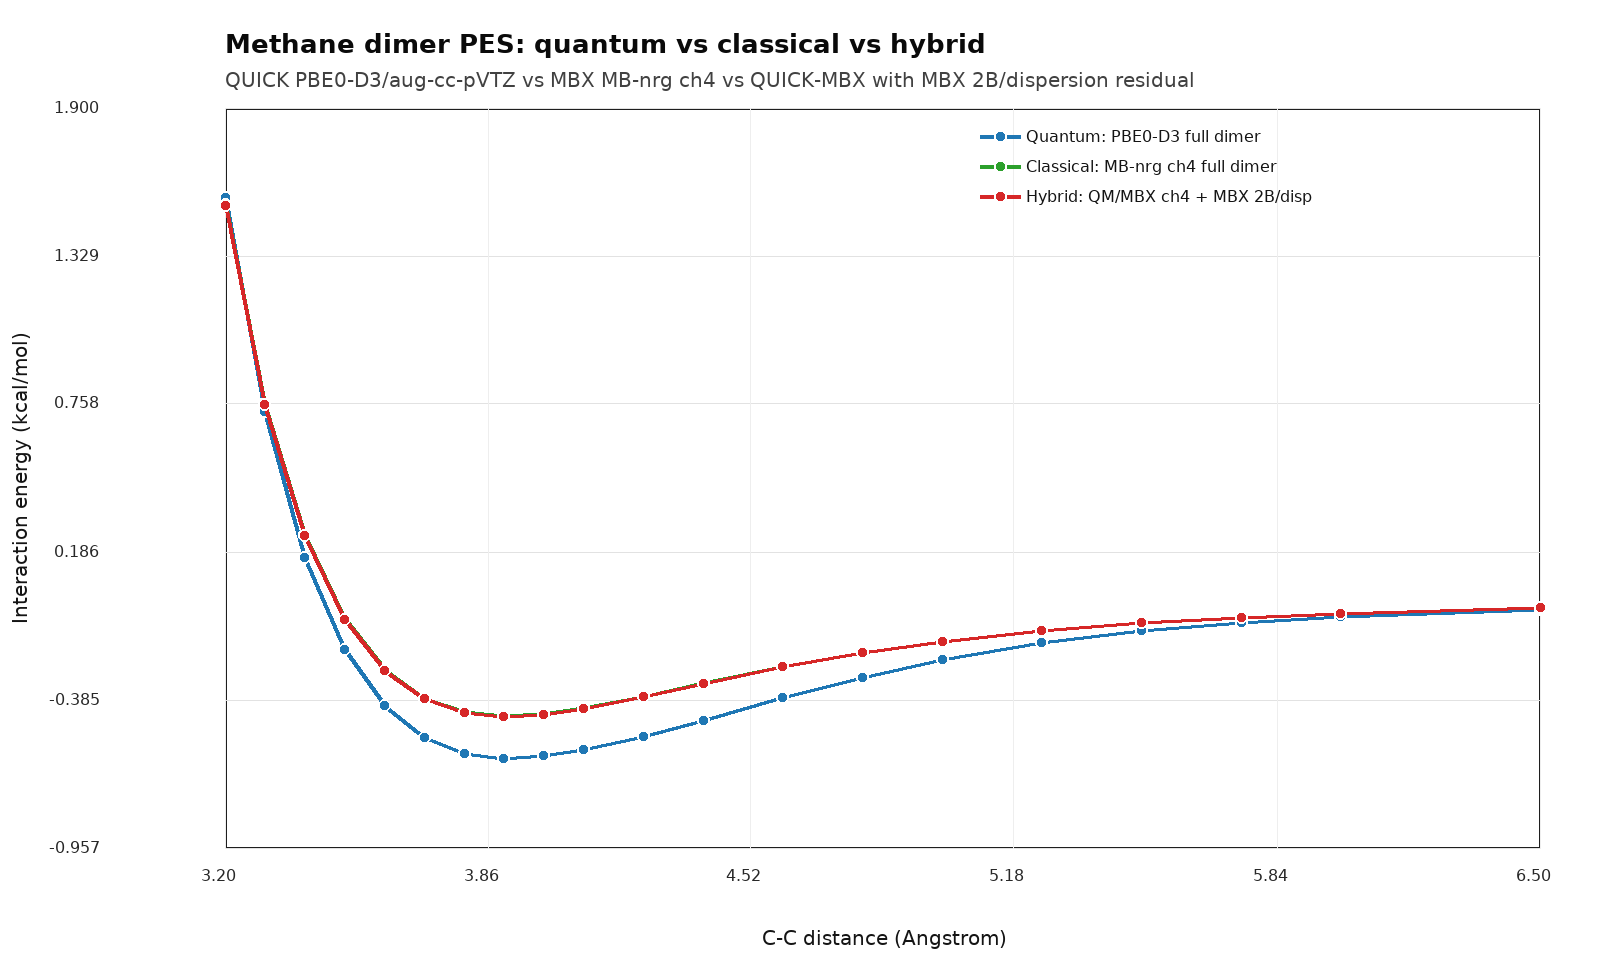

The data file committed next to this chart (first rows):
distance_ang, pbe0_d3_kcal, mbnrg_kcal, hybrid_ab_raw_kcal, mbnrg_sr_disp_cross_kcal, hybrid_ab_sr_disp_corrected_kcal, qm_dimer_au, qm_a_iso_au, qm_b_iso_au, hybrid_ab_au, mbnrg_total_kcal
3.2, 1.554, 1.527, -0.08796, 1.611, 1.523, -80.95, -40.48, -40.48, -40.48, 1.554
3.3, 0.727, 0.7588, -0.07066, 0.8263, 0.7556, -80.95, -40.48, -40.48, -40.48, 0.7854
3.4, 0.1631, 0.2519, -0.05755, 0.307, 0.2495, -80.95, -40.48, -40.48, -40.48, 0.2786
3.5, -0.19, -0.07149, -0.04741, -0.02622, -0.07363, -80.95, -40.48, -40.48, -40.48, -0.04486
3.6, -0.4055, -0.2681, -0.03942, -0.2307, -0.2701, -80.95, -40.48, -40.48, -40.48, -0.2415
3.7, -0.5306, -0.3785, -0.03303, -0.3473, -0.3803, -80.95, -40.48, -40.48, -40.48, -0.3518
3.8, -0.5935, -0.4312, -0.02785, -0.4051, -0.4329, -80.95, -40.48, -40.48, -40.48, -0.4046
3.9, -0.6104, -0.4465, -0.02361, -0.4245, -0.4481, -80.95, -40.48, -40.48, -40.48, -0.4199
4.0, -0.6, -0.4383, -0.02011, -0.4197, -0.4398, -80.95, -40.48, -40.48, -40.48, -0.4117
4.1, -0.5768, -0.4161, -0.0172, -0.4003, -0.4175, -80.95, -40.48, -40.48, -40.48, -0.3895
4.25, -0.5273, -0.37, -0.01369, -0.3576, -0.3713, -80.95, -40.48, -40.48, -40.48, -0.3434
4.4, -0.4639, -0.3195, -0.01098, -0.3096, -0.3205, -80.95, -40.48, -40.48, -40.48, -0.2928
4.6, -0.3771, -0.2559, -0.008259, -0.2485, -0.2567, -80.95, -40.48, -40.48, -40.48, -0.2292
4.8, -0.2967, -0.2017, -0.006278, -0.1961, -0.2024, -80.95, -40.48, -40.48, -40.48, -0.1751
5.0, -0.228, -0.1581, -0.004819, -0.1538, -0.1586, -80.95, -40.48, -40.48, -40.48, -0.1314
5.25, -0.1637, -0.1166, -0.003506, -0.1135, -0.117, -80.95, -40.48, -40.48, -40.48, -0.08995
5.5, -0.1169, -0.08656, -0.002585, -0.0843, -0.08688, -80.95, -40.48, -40.48, -40.48, -0.05993
5.75, -0.08414, -0.06499, -0.001929, -0.06331, -0.06524, -80.95, -40.48, -40.48, -40.48, -0.03836
6.0, -0.06155, -0.04945, -0.001456, -0.04818, -0.04964, -80.95, -40.48, -40.48, -40.48, -0.02282
6.5, -0.03438, -0.02984, -0.0008548, -0.02909, -0.02995, -80.95, -40.48, -40.48, -40.48, -0.003202
